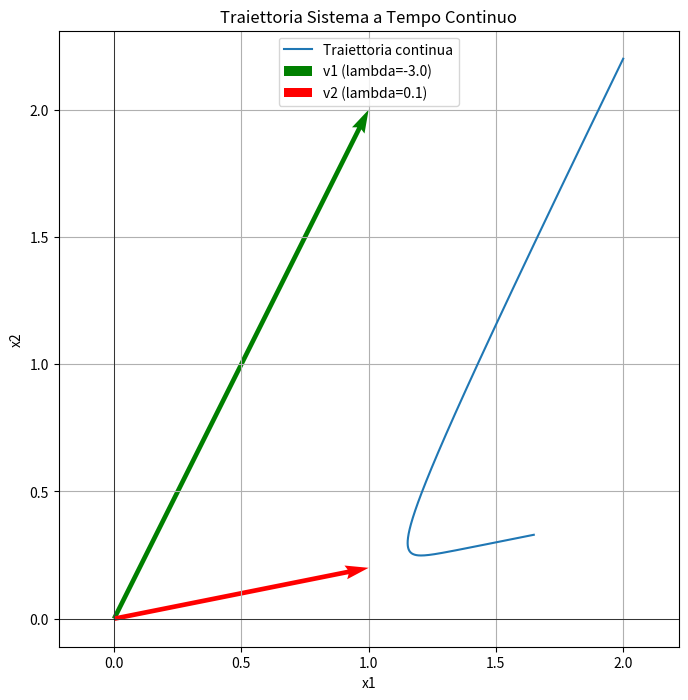

Reproduce this figure in Python.
import numpy as np
import matplotlib.pyplot as plt

# ##################################################################
# ## DESCRIZIONE
# ##################################################################
# Questo script simula e disegna la traiettoria di un sistema
# lineare 2D a tempo continuo.
# L'evoluzione è data dalla formula:
#   x(t) = mu1 * exp(lambda1 * t) * v1 + mu2 * exp(lambda2 * t) * v2
#
# Dove:
# - lambda1, lambda2: Autovalori (tassi di crescita/decadimento)
# - v1, v2: Autovettori (direzioni principali)
# - mu1, mu2: Coefficienti (dipendenti dalle condizioni iniziali)
#
# ##################################################################
# ## COME USARE
# ##################################################################
# 1. Modifica gli autovalori (lambda), autovettori (v)
#    e i coefficienti (mu) nella "Sezione 1".
# 2. Regola i parametri di simulazione (tempo finale, n. di punti).
# 3. Esegui lo script.
# ##################################################################


# --- 1. Impostazione dei Parametri ---

# Autovalori (tassi)
lambda1 = -3.0
lambda2 = 0.1

# Autovettori (direzioni)
v1 = np.array([1.0, 2.0])
v2 = np.array([1.0, 0.2])

# Coefficienti (condizioni iniziali)
mu1 = 1.0
mu2 = 1.0

# Parametri di Simulazione
t_end = 5.0    # Tempo finale
points = 200   # Numero di punti da calcolare


# --- 2. Simulazione del Sistema ---
t_vals = np.linspace(0, t_end, points)
x_vals = []
for t in t_vals:
    # Equazione della soluzione
    xt = mu1 * np.exp(lambda1 * t) * v1 + mu2 * np.exp(lambda2 * t) * v2
    x_vals.append(xt)
x_vals = np.array(x_vals)


# --- 3. Plotting della Traiettoria ---
plt.figure(figsize=(8, 8))
plt.plot(x_vals[:, 0], x_vals[:, 1], label="Traiettoria continua")

# Disegna gli autovettori (direzioni)
plt.quiver(0, 0, *v1, angles='xy', scale_units='xy', scale=1, color='green', label=f"v1 (lambda={lambda1})")
plt.quiver(0, 0, *v2, angles='xy', scale_units='xy', scale=1, color='red', label=f"v2 (lambda={lambda2})")

# Assi
plt.axhline(0, color='black', linewidth=0.5)
plt.axvline(0, color='black', linewidth=0.5)

# Impostazioni grafiche
plt.title("Traiettoria Sistema a Tempo Continuo")
plt.xlabel("x1")
plt.ylabel("x2")
plt.axis('equal')
plt.grid(True)
plt.legend()
plt.show()